Run: headless pygame with SDL's dummy video driver; simulated clock (each Clock.tick advances the game by its frame time, no real sleeping); random seed 0; keys injected as events and as key.get_pressed() state; no mouse input.
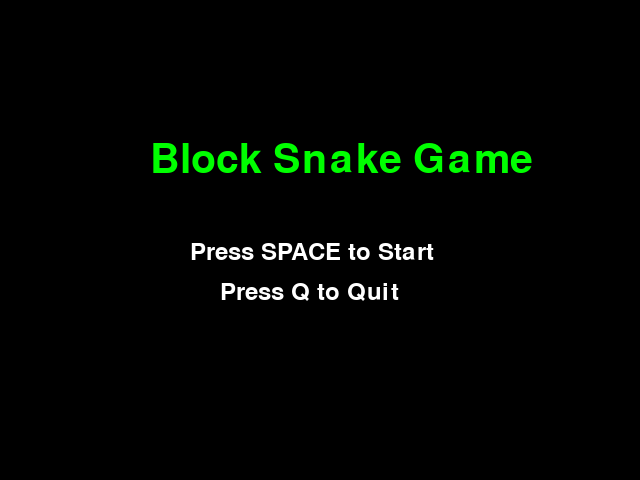
Frame 1 of 4 · flips 1–60 · no input
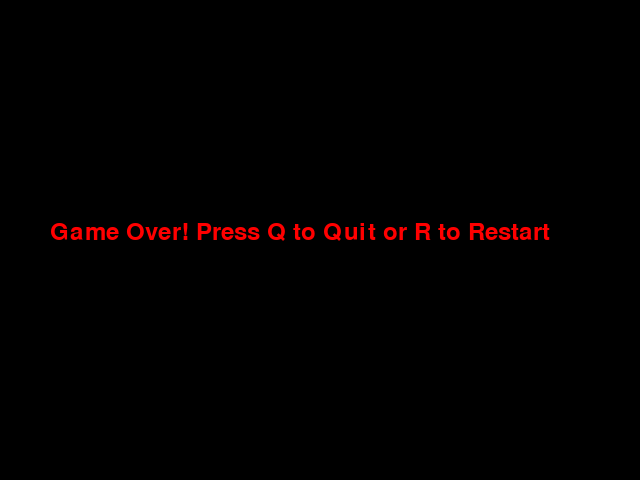
Frame 2 of 4 · flips 61–180 · tapped SPACE, RETURN · held RIGHT (→), D
Frame 3 of 4 · flips 181–300 · held DOWN (↓), S · screen unchanged from frame 2, image omitted
Frame 4 of 4 · flips 301–420 · held LEFT (←), A, UP (↑), W · screen unchanged from frame 3, image omitted

The pygame program that drew these frames:


import pygame
import random

pygame.init()

# Screen size
WIDTH, HEIGHT = 640, 480
screen = pygame.display.set_mode((WIDTH, HEIGHT))
pygame.display.set_caption("Block Snake Game")

print("Snake game started")

# Colors
WHITE = (255, 255, 255)
GREEN = (0, 255, 0)
RED = (255, 0, 0)
BLACK = (0, 0, 0)

# Block size (snake and food)
BLOCK_SIZE = 20

clock = pygame.time.Clock()
FPS = 10
speed = FPS

font = pygame.font.SysFont(None, 36)
title_font = pygame.font.SysFont(None, 60)

def message(text, color, x, y, use_title_font=False):
    msg_font = title_font if use_title_font else font
    msg = msg_font.render(text, True, color)
    screen.blit(msg, (x, y))

def game_over():
    screen.fill(BLACK)
    message("Game Over! Press Q to Quit or R to Restart", RED, 50, HEIGHT // 2 - 20)
    pygame.display.update()

def main_menu():
    in_menu = True
    while in_menu:
        screen.fill(BLACK)
        message("Block Snake Game", GREEN, WIDTH // 2 - 170, HEIGHT // 2 - 100, use_title_font=True)
        message("Press SPACE to Start", WHITE, WIDTH // 2 - 130, HEIGHT // 2)
        message("Press Q to Quit", WHITE, WIDTH // 2 - 100, HEIGHT // 2 + 40)
        pygame.display.update()

        for event in pygame.event.get():
            if event.type == pygame.QUIT:
                in_menu = False
                pygame.quit()
                return
            if event.type == pygame.KEYDOWN:
                if event.key == pygame.K_SPACE:
                    in_menu = False
                    main()  # Start the game
                elif event.key == pygame.K_q:
                    in_menu = False
                    pygame.quit()
                    return

def main():
    global speed
    snake_pos = [WIDTH // 2, HEIGHT // 2]
    snake_body = [[snake_pos[0], snake_pos[1]]]
    direction = "RIGHT"
    change_to = direction

    food_pos = [random.randrange(0, WIDTH, BLOCK_SIZE), random.randrange(0, HEIGHT, BLOCK_SIZE)]

    score = 0
    running = True
    game_end = False

    while running:
        while game_end:
            game_over()
            for event in pygame.event.get():
                if event.type == pygame.QUIT:
                    running = False
                    game_end = False
                if event.type == pygame.KEYDOWN:
                    if event.key == pygame.K_q:
                        running = False
                        game_end = False
                    if event.key == pygame.K_r:
                        speed = FPS
                        main()
                        return

        for event in pygame.event.get():
            if event.type == pygame.QUIT:
                running = False

            if event.type == pygame.KEYDOWN:
                if event.key == pygame.K_UP and direction != "DOWN":
                    change_to = "UP"
                elif event.key == pygame.K_DOWN and direction != "UP":
                    change_to = "DOWN"
                elif event.key == pygame.K_LEFT and direction != "RIGHT":
                    change_to = "LEFT"
                elif event.key == pygame.K_RIGHT and direction != "LEFT":
                    change_to = "RIGHT"

        direction = change_to

        # Move snake
        if direction == "UP":
            snake_pos[1] -= BLOCK_SIZE
        elif direction == "DOWN":
            snake_pos[1] += BLOCK_SIZE
        elif direction == "LEFT":
            snake_pos[0] -= BLOCK_SIZE
        elif direction == "RIGHT":
            snake_pos[0] += BLOCK_SIZE

        snake_body.insert(0, list(snake_pos))

        if snake_pos == food_pos:
            score += 1
            food_pos = [random.randrange(0, WIDTH, BLOCK_SIZE), random.randrange(0, HEIGHT, BLOCK_SIZE)]
            if speed < 25:
                speed += 1
        else:
            snake_body.pop()

        screen.fill(WHITE)
        pygame.draw.rect(screen, RED, pygame.Rect(food_pos[0], food_pos[1], BLOCK_SIZE, BLOCK_SIZE))

        for block in snake_body:
            pygame.draw.rect(screen, GREEN, pygame.Rect(block[0], block[1], BLOCK_SIZE, BLOCK_SIZE))

        if (snake_pos[0] < 0 or snake_pos[0] >= WIDTH or
            snake_pos[1] < 0 or snake_pos[1] >= HEIGHT):
            game_end = True

        for block in snake_body[1:]:
            if snake_pos == block:
                game_end = True

        message(f"Score: {score}", BLACK, 10, 10)

        pygame.display.update()
        clock.tick(speed)

    pygame.quit()

if __name__ == "__main__":
    main_menu()
